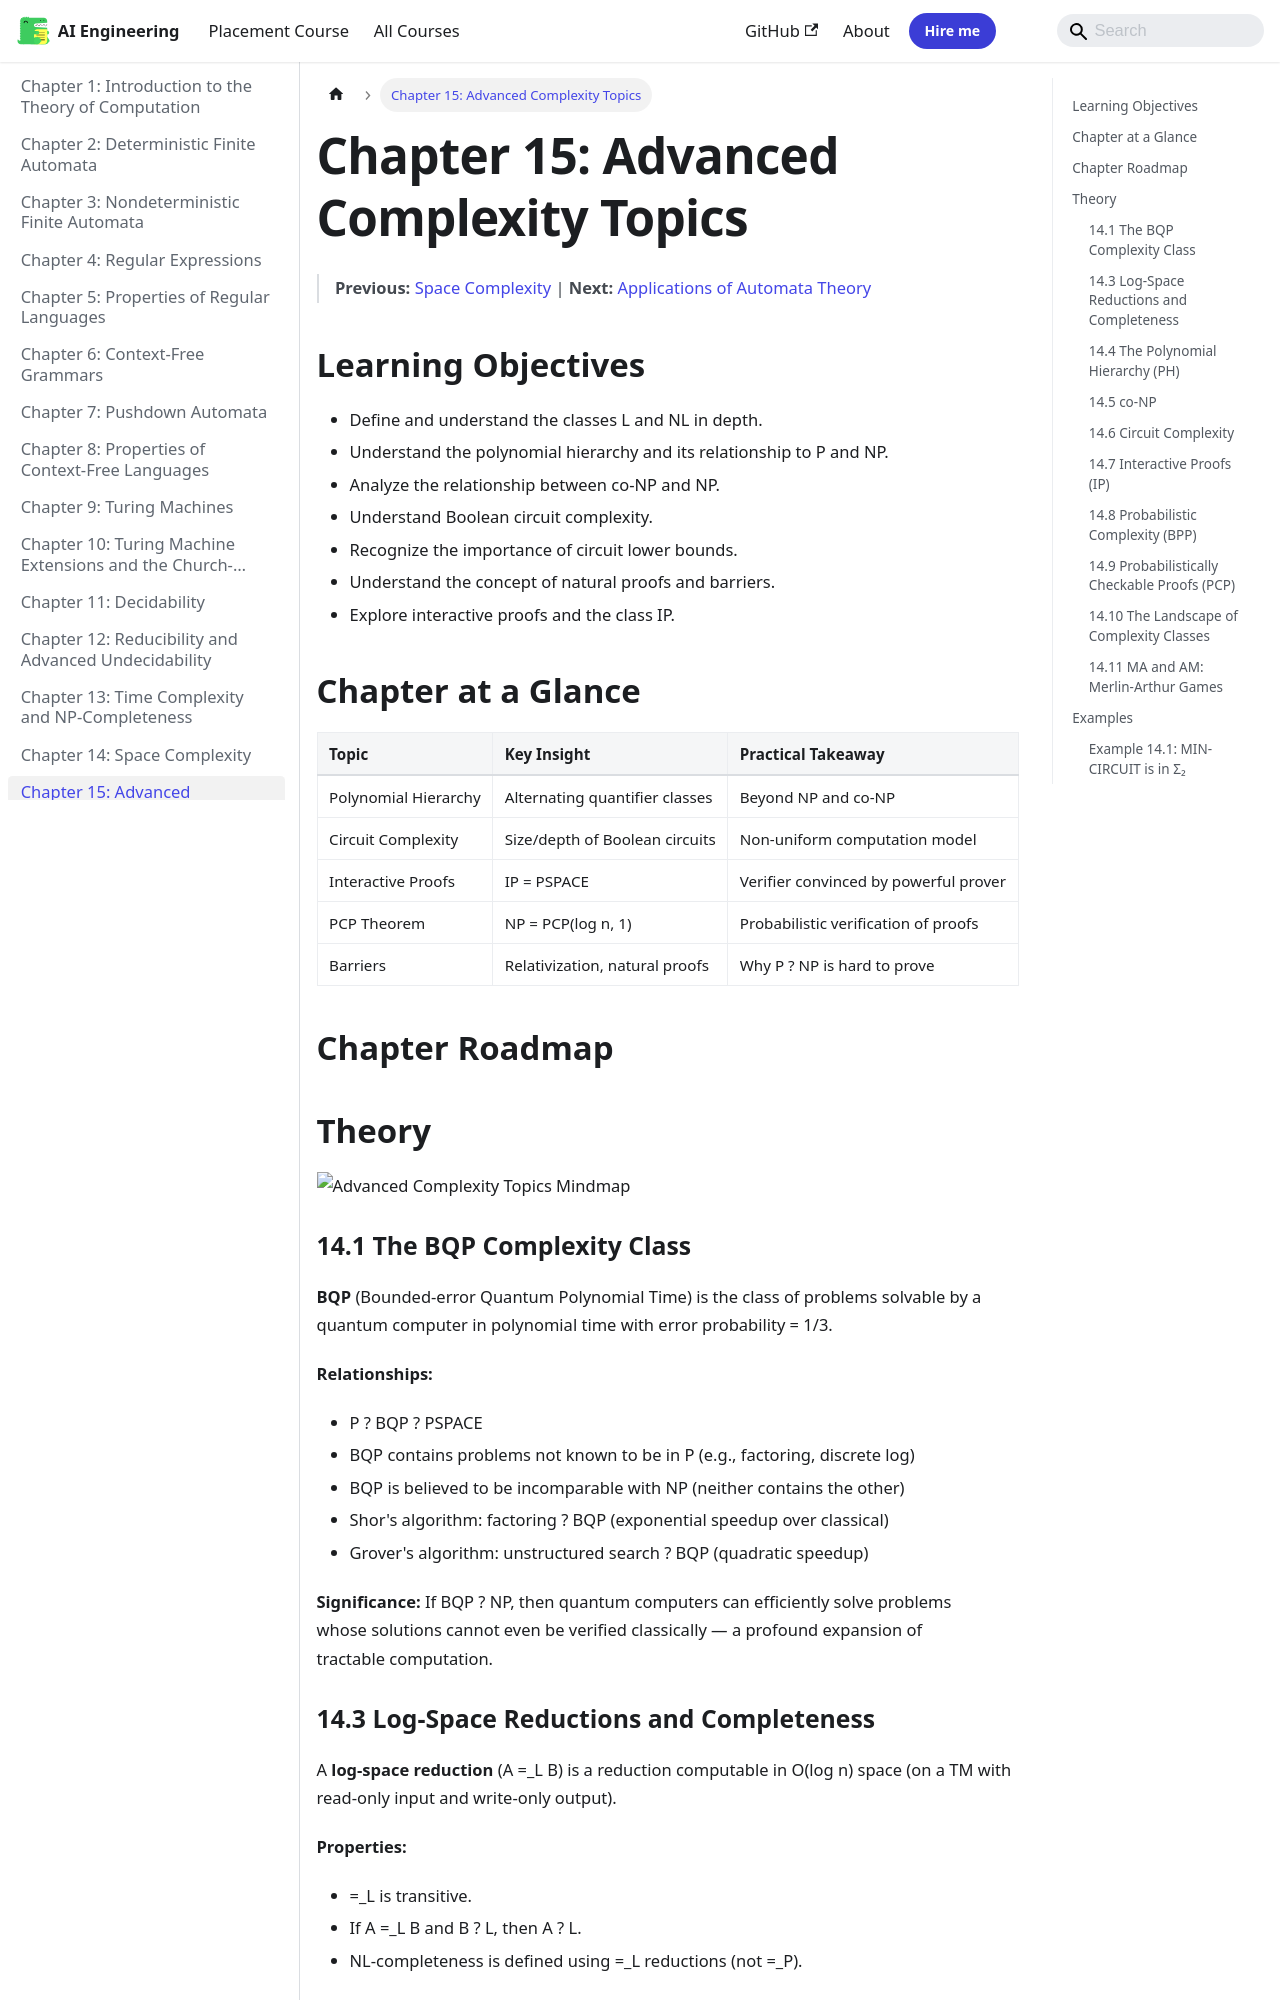

repository: Raushan666java/ai-engineering-journey · page: theory-of-computation/15-advanced-complexity/index.html · generator: mkdocs

---
description: "Significance: If BQP ? NP, then quantum computers can efficiently solve problems whose solutions cannot even be verified classically — a profound"
---

# Chapter 15: Advanced Complexity Topics

> **Previous:** [Space Complexity](./14-space-complexity.md) | **Next:** [Applications of Automata Theory](./16-applications.md)



## Learning Objectives

- Define and understand the classes L and NL in depth.
- Understand the polynomial hierarchy and its relationship to P and NP.
- Analyze the relationship between co-NP and NP.
- Understand Boolean circuit complexity.
- Recognize the importance of circuit lower bounds.
- Understand the concept of natural proofs and barriers.
- Explore interactive proofs and the class IP.


## Chapter at a Glance
| Topic | Key Insight | Practical Takeaway |
|-------|------------|-------------------|
| Polynomial Hierarchy | Alternating quantifier classes | Beyond NP and co-NP |
| Circuit Complexity | Size/depth of Boolean circuits | Non-uniform computation model |
| Interactive Proofs | IP = PSPACE | Verifier convinced by powerful prover |
| PCP Theorem | NP = PCP(log n, 1) | Probabilistic verification of proofs |
| Barriers | Relativization, natural proofs | Why P ? NP is hard to prove |




## Chapter Roadmap
```mermaid
flowchart LR
    A[Log-Space Reductions] --> B[Polynomial Hierarchy]
    B --> C[Circuit Complexity]
    C --> D[Interactive Proofs]
    D --> E[BPP]
    E --> F[PCP Theorem]
    F --> G[Barriers]
```

## Theory

![Advanced Complexity Topics Mindmap](https://raw.githubusercontent.com/Raushan666java/ai-engineering-journey/main/docs/assets/images/diagrams/theory-of-computation/14-advanced-complexity.png)

### 14.1 The BQP Complexity Class


**BQP** (Bounded-error Quantum Polynomial Time) is the class of problems solvable by a quantum computer in polynomial time with error probability = 1/3.

**Relationships:**
- P ? BQP ? PSPACE
- BQP contains problems not known to be in P (e.g., factoring, discrete log)
- BQP is believed to be incomparable with NP (neither contains the other)
- Shor's algorithm: factoring ? BQP (exponential speedup over classical)
- Grover's algorithm: unstructured search ? BQP (quadratic speedup)

**Significance:** If BQP ? NP, then quantum computers can efficiently solve problems whose solutions cannot even be verified classically — a profound expansion of tractable computation.
